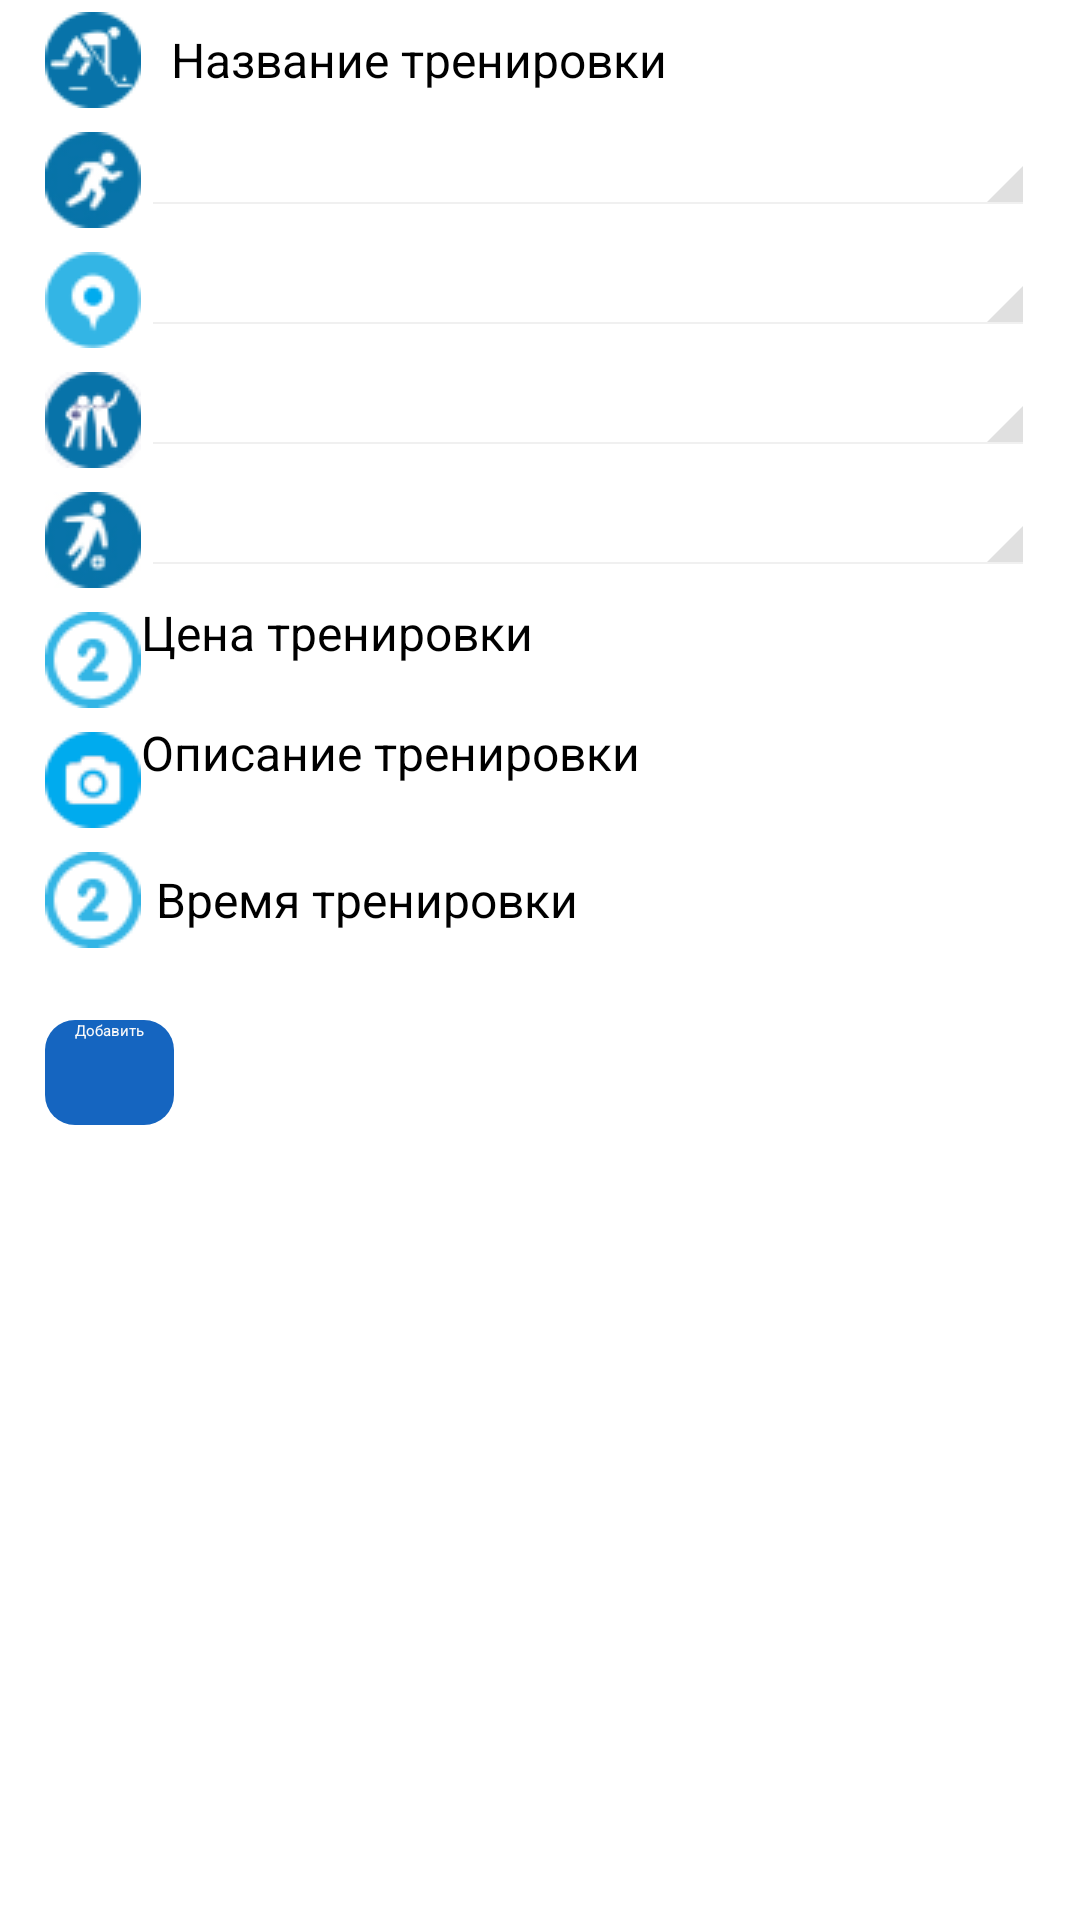

Reconstruct the res/layout file that produces this screen, plus the resources it refers to.
<!-- AndroidManifest.xml: application theme CustomTheme -->
<!-- res/layout/fragment_addtraining.xml -->
<?xml version="1.0" encoding="utf-8"?>
<ScrollView
    xmlns:android="http://schemas.android.com/apk/res/android"
    android:layout_height="match_parent"
    android:layout_marginBottom="70dp"
    android:background="#ffffff"
    android:layout_width="match_parent">

    <RelativeLayout
        android:id="@+id/RelativeLayout01"
        android:layout_height="wrap_content"
        android:layout_width="fill_parent">

        <ImageView
            android:id="@+id/training_add_icon"
            android:layout_width="wrap_content"
            android:layout_height="40dp"
            android:layout_marginLeft="15dp"
            android:layout_marginStart="15dp"
            android:contentDescription="@string/image_description"
            android:src="@drawable/menu_hockey" />

        <EditText
            android:id="@+id/training_add_title"
            android:layout_width="wrap_content"
            android:layout_height="40dp"
            android:layout_gravity="center_horizontal|center_vertical"
            android:layout_toRightOf="@+id/training_add_icon"
            android:layout_toEndOf="@+id/training_add_icon"
            android:gravity="center_vertical|center_horizontal"
            android:hint="@string/training_add_name"
            android:inputType="text"
            android:paddingLeft="10dp"
            android:paddingRight="10dp"
            android:paddingStart="10dp"
            android:textColor="#000000"
            android:textSize="16sp" />

        <ImageView
            android:id="@+id/training_add_sport_icon"
            android:layout_width="wrap_content"
            android:layout_height="40dp"
            android:contentDescription="@string/image_description"
            android:src="@drawable/menu_user"
            android:layout_below="@+id/training_add_icon"
            android:layout_marginStart="15dp"
            android:layout_marginLeft="15dp" />

        <Spinner
            android:id="@+id/simple_spinner"
            android:layout_width="match_parent"
            android:layout_height="wrap_content"
            android:layout_alignParentBottom="false"
            style="@android:style/Widget.Holo.Spinner"
            android:layout_below="@+id/training_add_icon"
            android:layout_toEndOf="@+id/training_add_sport_icon"
            android:layout_toRightOf="@+id/training_add_sport_icon"
            android:layout_marginEnd="15dp"
            android:layout_marginRight="15dp"
            android:prompt="@string/team_add_sport"
            android:textSize="16sp" />

        <ImageView
            android:id="@+id/training_add_stadium_icon"
            android:layout_width="wrap_content"
            android:layout_height="40dp"
            android:contentDescription="@string/image_description"
            android:src="@drawable/user_location"
            android:layout_below="@+id/training_add_sport_icon"
            android:layout_marginStart="15dp"
            android:layout_marginLeft="15dp" />

        <Spinner
            android:id="@+id/training_add_stadium"
            android:layout_width="fill_parent"
            android:layout_height="wrap_content"
            android:layout_alignParentBottom="false"
            style="@android:style/Widget.Holo.Spinner"
            android:layout_below="@+id/training_add_sport_icon"
            android:layout_toRightOf="@+id/training_add_stadium_icon"
            android:layout_toEndOf="@+id/training_add_stadium_icon"
            android:layout_marginEnd="15dp"
            android:layout_marginRight="15dp"
            android:prompt="@string/training_add_stadium"
            android:textSize="16sp" />

        <ImageView
            android:id="@+id/training_add_team_icon"
            android:layout_width="wrap_content"
            android:layout_height="40dp"
            android:layout_below="@+id/training_add_stadium_icon"
            android:layout_marginStart="15dp"
            android:layout_marginLeft="15dp"
            android:contentDescription="@string/image_description"
            android:src="@drawable/user_team" />

        <Spinner
            android:id="@+id/training_add_team"
            android:layout_width="fill_parent"
            android:layout_height="wrap_content"
            android:layout_alignParentBottom="false"
            style="@android:style/Widget.Holo.Spinner"
            android:layout_below="@+id/training_add_stadium_icon"
            android:layout_toRightOf="@+id/training_add_team_icon"
            android:layout_toEndOf="@+id/training_add_team_icon"
            android:layout_marginEnd="15dp"
            android:layout_marginRight="15dp"
            android:prompt="@string/training_add_team"
            android:textSize="16sp" />

        <ImageView
            android:id="@+id/training_add_level_icon"
            android:layout_width="wrap_content"
            android:layout_height="40dp"
            android:layout_below="@+id/training_add_team_icon"
            android:layout_marginStart="15dp"
            android:layout_marginLeft="15dp"
            android:contentDescription="@string/image_description"
            android:src="@drawable/user_level" />

        <Spinner
            android:id="@+id/training_add_level"
            android:layout_width="fill_parent"
            android:layout_height="wrap_content"
            android:layout_alignParentBottom="false"
            style="@android:style/Widget.Holo.Spinner"
            android:layout_below="@+id/training_add_team_icon"
            android:layout_toRightOf="@+id/training_add_level_icon"
            android:layout_toEndOf="@+id/training_add_level_icon"
            android:layout_marginEnd="15dp"
            android:layout_marginRight="15dp"
            android:prompt="@string/training_add_level"
            android:textSize="16sp" />

        <ImageView
            android:id="@+id/training_add_cost_icon"
            android:layout_width="wrap_content"
            android:layout_height="40dp"
            android:layout_below="@+id/training_add_level_icon"
            android:layout_marginStart="15dp"
            android:layout_marginLeft="15dp"
            android:contentDescription="@string/image_description"
            android:src="@drawable/user_age" />

        <EditText
            android:id="@+id/training_add_cost"
            android:layout_width="wrap_content"
            android:layout_height="40dp"
            android:layout_below="@+id/training_add_level_icon"
            android:layout_gravity="start"
            android:layout_toRightOf="@+id/training_add_cost_icon"
            android:layout_toEndOf="@+id/training_add_cost_icon"
            android:hint="@string/training_add_cost"
            android:inputType="number"
            android:textSize="16sp" />

        <ImageView
            android:id="@+id/training_add_comment_icon"
            android:layout_width="wrap_content"
            android:layout_height="40dp"
            android:layout_below="@+id/training_add_cost_icon"
            android:layout_marginStart="15dp"
            android:layout_marginLeft="15dp"
            android:contentDescription="@string/image_description"
            android:src="@drawable/user_photo" />

        <EditText
            android:id="@+id/training_add_comment"
            android:layout_width="wrap_content"
            android:layout_height="40dp"
            android:layout_below="@+id/training_add_cost_icon"
            android:layout_gravity="start"
            android:layout_toRightOf="@+id/training_add_comment_icon"
            android:layout_toEndOf="@+id/training_add_comment_icon"
            android:lines="3"
            android:inputType="text"
            android:minLines="3"
            android:maxLines="3"
            android:hint="@string/training_add_comment"
            android:textSize="16sp" />

        <ImageView
            android:id="@+id/training_add_date_icon"
            android:layout_width="wrap_content"
            android:layout_height="40dp"
            android:layout_below="@+id/training_add_comment_icon"
            android:layout_marginStart="15dp"
            android:layout_marginLeft="15dp"
            android:contentDescription="@string/image_description"
            android:src="@drawable/user_age" />

        <TextView
            android:id="@+id/training_selected_time"
            android:layout_width="wrap_content"
            android:layout_height="40dp"
            android:layout_below="@+id/training_add_comment_icon"
            android:layout_centerHorizontal="true"
            android:layout_toEndOf="@+id/training_add_date_icon"
            android:layout_toRightOf="@+id/training_add_date_icon"
            android:layout_marginStart="5dp"
            android:layout_marginLeft="5dp"
            android:gravity="center_vertical"
            android:text="@string/training_time"
            android:textSize="16sp" />

        <Button
            android:id="@+id/training_button_submit"
            android:layout_width="wrap_content"
            android:layout_height="wrap_content"
            android:layout_below="@+id/training_add_date_icon"
            android:layout_gravity="center_vertical|center_horizontal|center"
            android:layout_marginTop="20dp"
            android:layout_marginBottom="20dp"
            android:layout_marginLeft="15dp"
            android:layout_marginStart="15dp"
            android:height="35dp"
            android:minHeight="0dp"
            android:onClick="mOnClickMethod"
            android:paddingLeft="10dp"
            android:paddingRight="10dp"
            android:background="@drawable/button"
            android:text="@string/profile_submit_button"
            android:textColor="#FAFAFA" />

    </RelativeLayout>
</ScrollView>
<!-- resources referenced by this layout -->
<resources>
  <!-- drawable button (drawable) -->
  <?xml version="1.0" encoding="utf-8"?>
  <shape xmlns:android="http://schemas.android.com/apk/res/android"
      android:shape="rectangle" android:padding="10dp">
      <solid android:color="@color/larisaBlueColor"/>
      <corners android:radius="10dp"/>
  </shape>
  <!-- drawable menu_hockey: png bitmap (drawable, 1386 bytes) -->
  <!-- drawable menu_user: png bitmap (drawable, 4308 bytes) -->
  <!-- drawable user_age: png bitmap (drawable, 755 bytes) -->
  <!-- drawable user_level: png bitmap (drawable, 4451 bytes) -->
  <!-- drawable user_location: png bitmap (drawable, 3609 bytes) -->
  <!-- drawable user_photo: png bitmap (drawable, 1120 bytes) -->
  <!-- drawable user_team: png bitmap (drawable, 4151 bytes) -->
  <string name="image_description">изображение</string>
  <string name="profile_submit_button">Добавить</string>
  <string name="team_add_sport">Вид спорта</string>
  <string name="training_add_comment">Описание тренировки</string>
  <string name="training_add_cost">Цена тренировки</string>
  <string name="training_add_level">Уровень</string>
  <string name="training_add_name">Название тренировки</string>
  <string name="training_add_stadium">Стадион</string>
  <string name="training_add_team">Команда</string>
  <string name="training_time">Время тренировки</string>
  <style name="CustomTheme" parent="MaterialDrawerTheme.Light">
          <item name="windowActionModeOverlay">true</item>
  	    <item name="actionOverflowMenuStyle">@style/CMOptionsMenu</item>
  	    <item name="android:windowActionBarOverlay">true</item>
          <item name="colorControlNormal">@color/white</item>
          <item name="android:textColorSecondary">@color/white</item>
      </style>
  <color name="larisaBlueColor">#1565c0</color>
  <style name="CMOptionsMenu" parent="Widget.AppCompat.PopupMenu.Overflow">
  	     <item name="android:popupBackground">#ffffff</item>
  	</style>
  <color name="white">#ffffff</color>
</resources>
